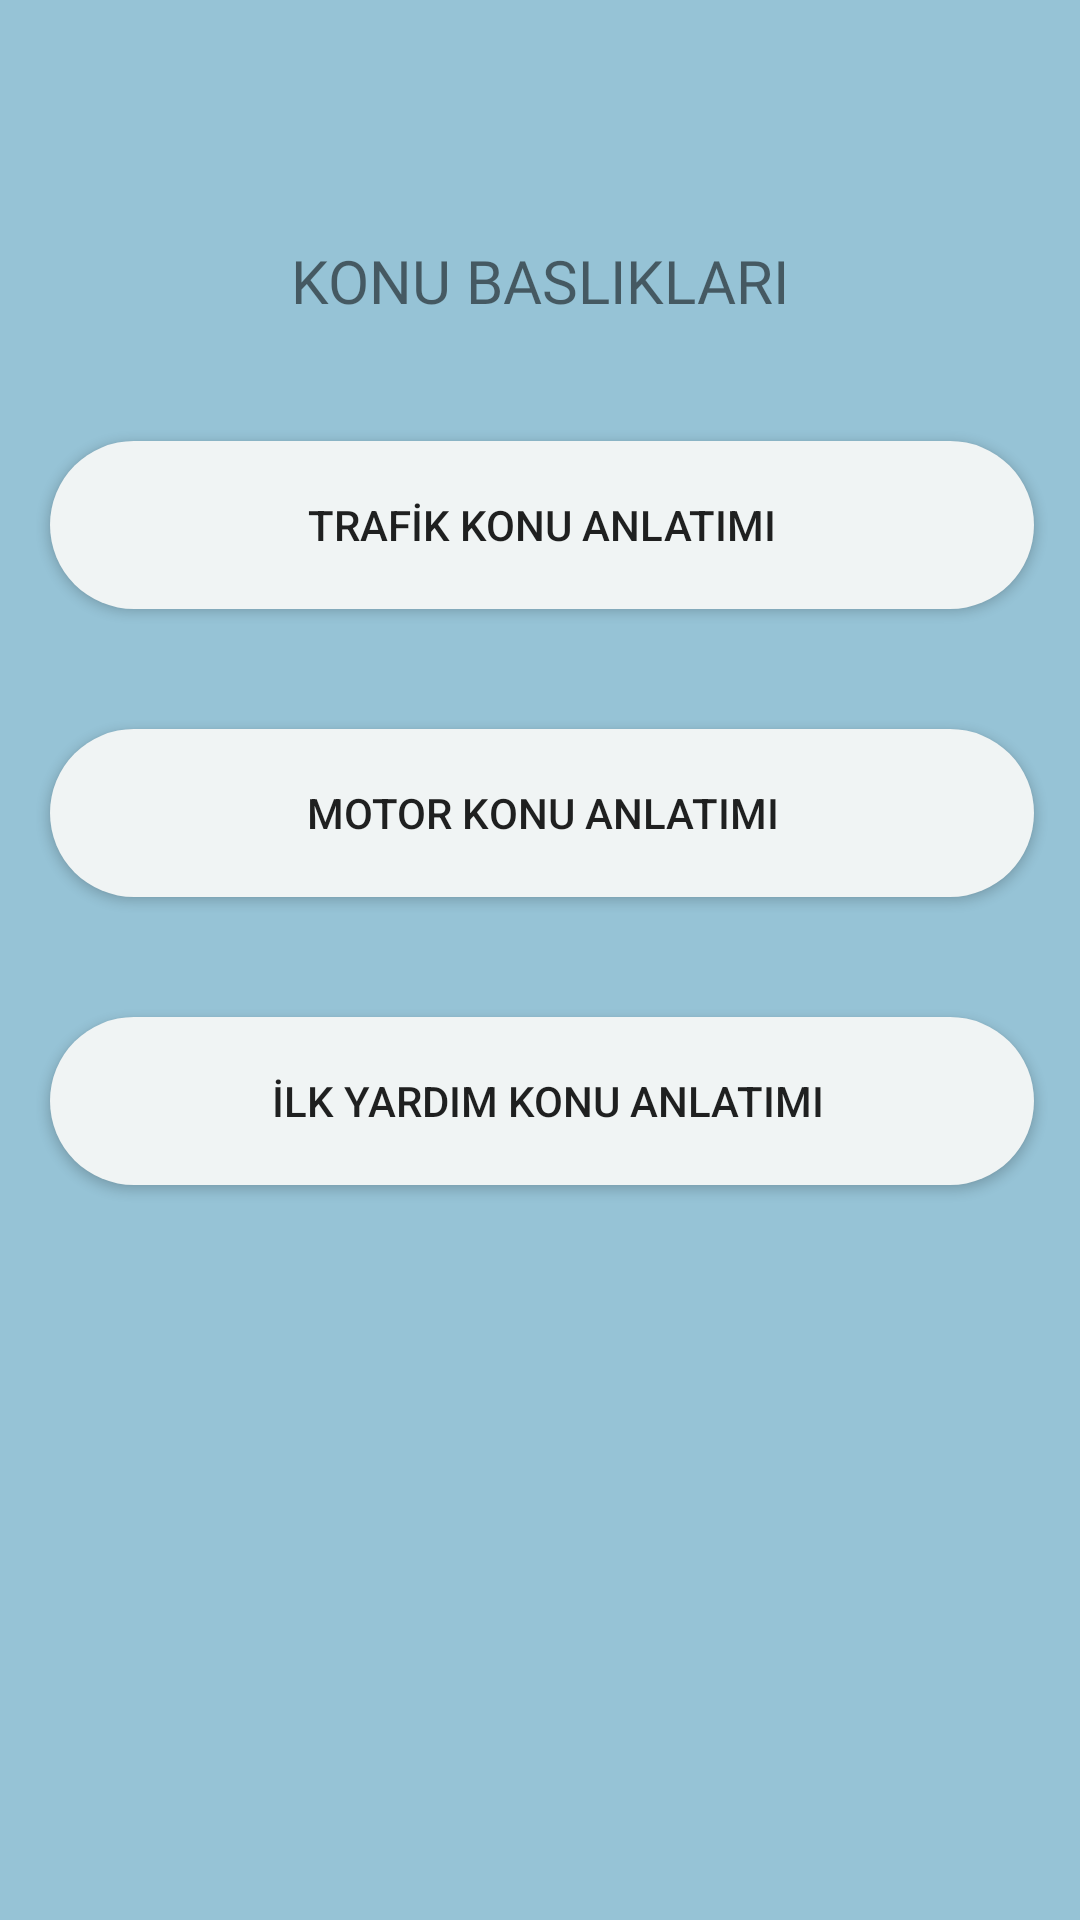

Reconstruct the res/layout file that produces this screen, plus the resources it refers to.
<!-- AndroidManifest.xml: application theme Theme.EhliyetUygulamasi -->
<!-- res/layout/activity_konubilgileri.xml -->
<?xml version="1.0" encoding="utf-8"?>
<androidx.constraintlayout.widget.ConstraintLayout xmlns:android="http://schemas.android.com/apk/res/android"
    xmlns:app="http://schemas.android.com/apk/res-auto"
    xmlns:tools="http://schemas.android.com/tools"
    android:layout_width="match_parent"
    android:layout_height="match_parent"
    android:background="#96C3D6"
    tools:context=".konubilgileri">

    <androidx.appcompat.widget.AppCompatButton
        android:id="@+id/buttonkonu3"
        android:layout_width="328dp"
        android:layout_height="56dp"
        android:layout_marginStart="42dp"
        android:layout_marginTop="40dp"
        android:layout_marginEnd="41dp"
        android:background="@drawable/butonarkaplan"
        android:clickable="true"
        android:text="TRAFİK KONU ANLATIMI"
        app:layout_constraintEnd_toEndOf="parent"
        app:layout_constraintStart_toStartOf="parent"
        app:layout_constraintTop_toBottomOf="@+id/textView"
        tools:ignore="MissingConstraints" />

    <androidx.appcompat.widget.AppCompatButton
        android:id="@+id/buttonkonu2"
        android:layout_width="328dp"
        android:layout_height="56dp"
        android:layout_marginStart="42dp"
        android:layout_marginTop="40dp"
        android:layout_marginEnd="41dp"
        android:layout_marginBottom="40dp"
        android:background="@drawable/butonarkaplan"
        android:clickable="true"
        android:text="MOTOR KONU ANLATIMI"
        app:layout_constraintBottom_toTopOf="@+id/buttonkonu4"
        app:layout_constraintEnd_toEndOf="parent"
        app:layout_constraintStart_toStartOf="parent"
        app:layout_constraintTop_toBottomOf="@+id/buttonkonu3"
        tools:ignore="MissingConstraints" />

    <androidx.appcompat.widget.AppCompatButton
        android:id="@+id/buttonkonu4"
        android:layout_width="328dp"
        android:layout_height="56dp"
        android:layout_marginStart="42dp"
        android:layout_marginTop="40dp"
        android:layout_marginEnd="41dp"
        android:background="@drawable/butonarkaplan"
        android:clickable="true"
        android:text=" İLK YARDIM KONU ANLATIMI"
        app:layout_constraintEnd_toEndOf="parent"
        app:layout_constraintStart_toStartOf="parent"
        app:layout_constraintTop_toBottomOf="@+id/buttonkonu2"
        tools:ignore="MissingConstraints" />

    <TextView
        android:id="@+id/textView"
        android:layout_width="wrap_content"
        android:layout_height="wrap_content"
        android:layout_marginTop="80dp"
        android:fontFamily="@font/changa_one_italic"
        android:text="KONU BASLIKLARI"
        android:textSize="20dp"
        app:layout_constraintEnd_toEndOf="parent"
        app:layout_constraintHorizontal_bias="0.5"
        app:layout_constraintStart_toStartOf="parent"
        app:layout_constraintTop_toTopOf="parent"
        tools:ignore="MissingConstraints" />
</androidx.constraintlayout.widget.ConstraintLayout>
<!-- resources referenced by this layout -->
<resources>
  <!-- drawable butonarkaplan (drawable) -->
  <?xml version="1.0" encoding="utf-8"?>
  <shape xmlns:android="http://schemas.android.com/apk/res/android">
      <solid android:color="#F0F4F4"/>
      <corners android:radius="30dp"/>
  </shape>
  <style name="Theme.EhliyetUygulamasi" parent="Theme.MaterialComponents.DayNight.DarkActionBar">
          
          <item name="colorPrimary">@color/purple_500</item>
          <item name="colorPrimaryVariant">@color/purple_700</item>
          <item name="colorOnPrimary">@color/white</item>
          
          <item name="colorSecondary">@color/teal_200</item>
          <item name="colorSecondaryVariant">@color/teal_700</item>
          <item name="colorOnSecondary">@color/black</item>
          
          <item name="android:statusBarColor">?attr/colorPrimaryVariant</item>
          
      </style>
  <!-- not gathered from this repository: default colours our renderer supplied (Android Studio template values) -->
  <color name="purple_500">#FF6200EE</color>
  <color name="purple_700">#FF3700B3</color>
  <color name="teal_200">#FF03DAC5</color>
  <color name="teal_700">#FF018786</color>
  <color name="black">#FF000000</color>
  <color name="white">#FFFFFFFF</color>
</resources>
